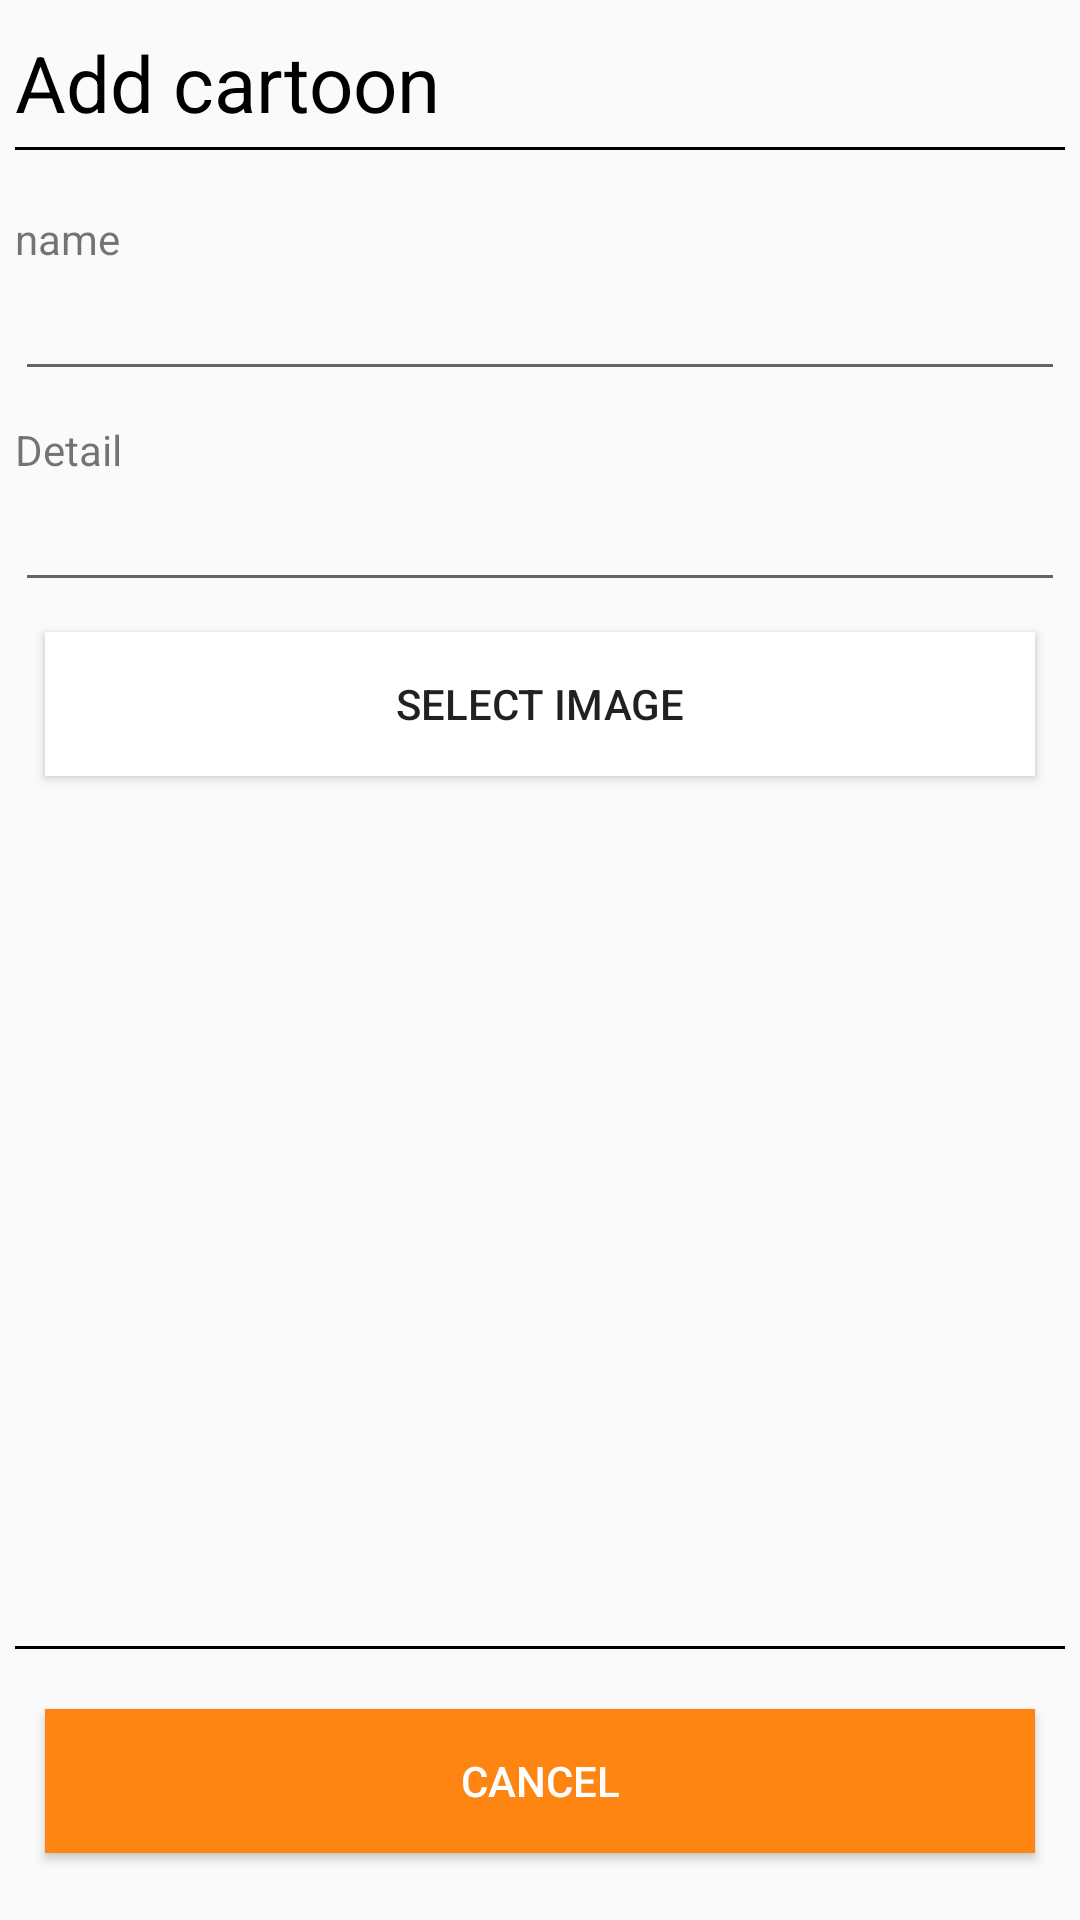

Here is an Android app screen rendered from its layout file. Give the layout XML and the strings, colors and styles it references.
<!-- AndroidManifest.xml: application theme AppTheme -->
<!-- res/layout/activity_admin.xml -->
<?xml version="1.0" encoding="utf-8"?>
<RelativeLayout xmlns:android="http://schemas.android.com/apk/res/android"
    xmlns:tools="http://schemas.android.com/tools"
    android:layout_width="match_parent"
    android:layout_height="match_parent"
    android:paddingBottom="10dp"
    android:paddingLeft="5dp"
    android:paddingRight="5dp"
    android:paddingTop="10dp"
    android:focusable="true"
    android:focusableInTouchMode="true">
    <ScrollView
        android:layout_width="fill_parent"
        android:layout_height="wrap_content">
        <LinearLayout
            android:layout_width="fill_parent"
            android:layout_height="wrap_content"
            android:orientation="vertical"
            android:id="@+id/linearLayout">


            <TextView
                android:layout_width="match_parent"
                android:layout_height="wrap_content"
                android:fontFamily="sans-serif"
                android:paddingBottom="4dp"
                android:text="Add cartoon"
                android:textColor="#000"
                android:textSize="26dp" />


            <RelativeLayout
                android:layout_width="fill_parent"
                android:layout_height="1dp"
                android:background="#000"
                android:layout_marginBottom="10dp">
            </RelativeLayout>

            <TextView
                android:layout_width="wrap_content"
                android:layout_height="wrap_content"
                android:layout_marginTop="10dp"
                android:text="name" />
            <EditText
                android:layout_width="match_parent"
                android:layout_height="wrap_content"
                android:id="@+id/imageName"/>

            <TextView
                android:layout_width="wrap_content"
                android:layout_height="wrap_content"
                android:layout_marginTop="10dp"
                android:text="Detail" />
            <EditText
                android:layout_width="match_parent"
                android:layout_height="wrap_content"
                android:id="@+id/details"/>

            <LinearLayout
                android:layout_width="match_parent"
                android:layout_height="match_parent"
                android:orientation="vertical"></LinearLayout>

            <Button
                android:layout_width="fill_parent"
                android:layout_height="wrap_content"
                android:text="Select Image"
                android:id="@+id/buttonSelect"
                android:background="#FFF"
                android:layout_margin="10dp"/>

            <ImageView
                android:layout_width="fill_parent"
                android:layout_height="270dp"
                android:id="@+id/imageView"/>
            <RelativeLayout
                android:layout_width="fill_parent"
                android:layout_height="1dp"
                android:background="#000"
                android:layout_marginBottom="10dp"
                android:layout_marginTop="10dp">
            </RelativeLayout>

            <LinearLayout
                android:layout_width="fill_parent"
                android:layout_height="wrap_content"
                android:orientation="horizontal"
                android:gravity="right">

                <Button
                    android:layout_width="match_parent"
                    android:layout_height="wrap_content"
                    android:text="Upload >>"
                    android:textColor="#FFF"
                    android:background="@color/colorPrimary"
                    android:id="@+id/buttonUpload"
                    android:visibility="gone"
                    android:layout_margin="10dp"/>
                <Button
                    android:layout_width="match_parent"
                    android:layout_height="wrap_content"
                    android:text="Cancel"
                    android:textColor="#FFF"
                    android:background="@color/colorPrimary"
                    android:id="@+id/canncel"
                    android:layout_margin="10dp"
                    />
            </LinearLayout>

        </LinearLayout>
    </ScrollView>

</RelativeLayout>
<!-- resources referenced by this layout -->
<resources>
  <color name="colorPrimary">#ff8512</color>
  <style name="AppTheme" parent="Theme.AppCompat.Light.DarkActionBar">
          
          <item name="colorPrimary">@color/colorPrimary</item>
          <item name="colorPrimaryDark">@color/colorPrimaryDark</item>
          <item name="colorAccent">@color/colorAccent</item>
      </style>
  <color name="colorPrimaryDark">#ab5217</color>
  <color name="colorAccent">#8f5d28</color>
</resources>
